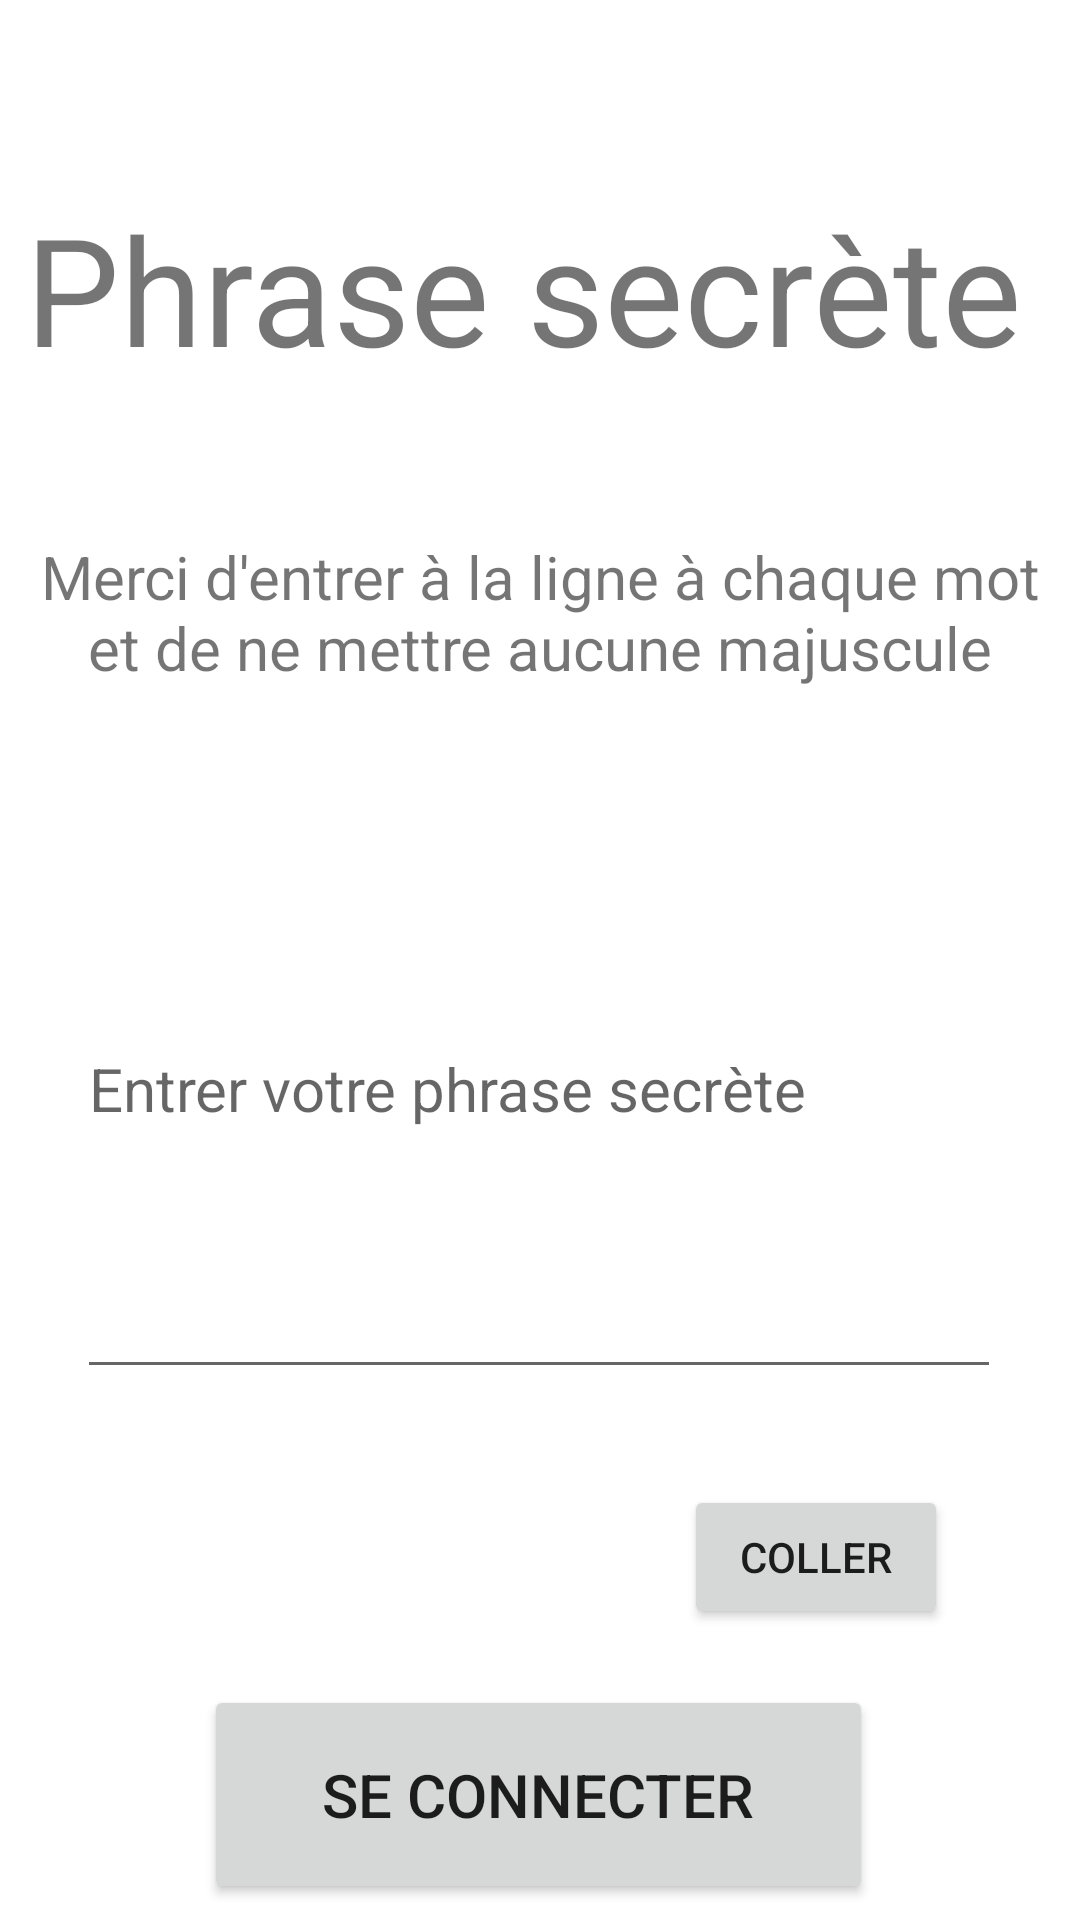

Reconstruct the res/layout file that produces this screen, plus the resources it refers to.
<!-- AndroidManifest.xml: application theme Theme.ApplicationWallet -->
<!-- res/layout/activity_connexion_phrase.xml -->
<?xml version="1.0" encoding="utf-8"?>
<androidx.constraintlayout.widget.ConstraintLayout xmlns:android="http://schemas.android.com/apk/res/android"
    xmlns:app="http://schemas.android.com/apk/res-auto"
    xmlns:tools="http://schemas.android.com/tools"
    android:layout_width="match_parent"
    android:layout_height="match_parent"
    tools:context=".InscriptionPhrase">

    <TextView
        android:id="@+id/textView3"
        android:layout_width="386dp"
        android:layout_height="104dp"
        android:layout_marginTop="44dp"
        android:gravity="center"
        android:text="Phrase secrète "
        android:textSize="50sp"
        app:layout_constraintEnd_toEndOf="parent"
        app:layout_constraintStart_toStartOf="parent"
        app:layout_constraintTop_toTopOf="parent" />

    <EditText
        android:id="@+id/listOfWords"
        android:layout_width="308dp"
        android:layout_height="203dp"
        android:layout_marginTop="112dp"
        android:hint="Entrer votre phrase secrète"
        android:scrollbars="vertical"
        android:textSize="20sp"
        app:layout_constraintEnd_toEndOf="parent"
        app:layout_constraintHorizontal_bias="0.495"
        app:layout_constraintStart_toStartOf="parent"
        app:layout_constraintTop_toBottomOf="@+id/textView3" />

    <Button
        android:id="@+id/Paste"
        android:layout_width="wrap_content"
        android:layout_height="wrap_content"
        android:layout_marginTop="32dp"
        android:text="coller"
        app:layout_constraintEnd_toEndOf="parent"
        app:layout_constraintHorizontal_bias="0.838"
        app:layout_constraintStart_toStartOf="parent"
        app:layout_constraintTop_toBottomOf="@+id/listOfWords" />

    <Button
        android:id="@+id/buttonCo"
        android:layout_width="223dp"
        android:layout_height="73dp"
        android:layout_marginTop="96dp"
        android:text="Se connecter"
        android:textSize="20sp"
        app:layout_constraintBottom_toBottomOf="parent"
        app:layout_constraintEnd_toEndOf="parent"
        app:layout_constraintHorizontal_bias="0.497"
        app:layout_constraintStart_toStartOf="parent"
        app:layout_constraintTop_toBottomOf="@+id/listOfWords"
        app:layout_constraintVertical_bias="0.328" />

    <TextView
        android:id="@+id/textView6"
        android:layout_width="336dp"
        android:layout_height="91dp"
        android:gravity="center"
        android:text="Merci d'entrer à la ligne à chaque mot et de ne mettre aucune majuscule"
        android:textSize="20sp"
        app:layout_constraintBottom_toTopOf="@+id/listOfWords"
        app:layout_constraintEnd_toEndOf="parent"
        app:layout_constraintStart_toStartOf="parent"
        app:layout_constraintTop_toBottomOf="@+id/textView3" />

</androidx.constraintlayout.widget.ConstraintLayout>
<!-- resources referenced by this layout -->
<resources>
  <style name="Theme.ApplicationWallet" parent="Theme.MaterialComponents.DayNight.DarkActionBar">
          
          <item name="colorPrimary">@color/purple_500</item>
          <item name="colorPrimaryVariant">@color/purple_700</item>
          <item name="colorOnPrimary">@color/white</item>
          
          <item name="colorSecondary">@color/teal_200</item>
          <item name="colorSecondaryVariant">@color/teal_700</item>
          <item name="colorOnSecondary">@color/black</item>
          
          <item name="android:statusBarColor" tools:targetApi="l">?attr/colorPrimaryVariant</item>
          
      </style>
  <!-- not gathered from this repository: default colours our renderer supplied (Android Studio template values) -->
  <color name="purple_500">#FF6200EE</color>
  <color name="purple_700">#FF3700B3</color>
  <color name="teal_200">#FF03DAC5</color>
  <color name="teal_700">#FF018786</color>
  <color name="black">#FF000000</color>
  <color name="white">#FFFFFFFF</color>
</resources>
